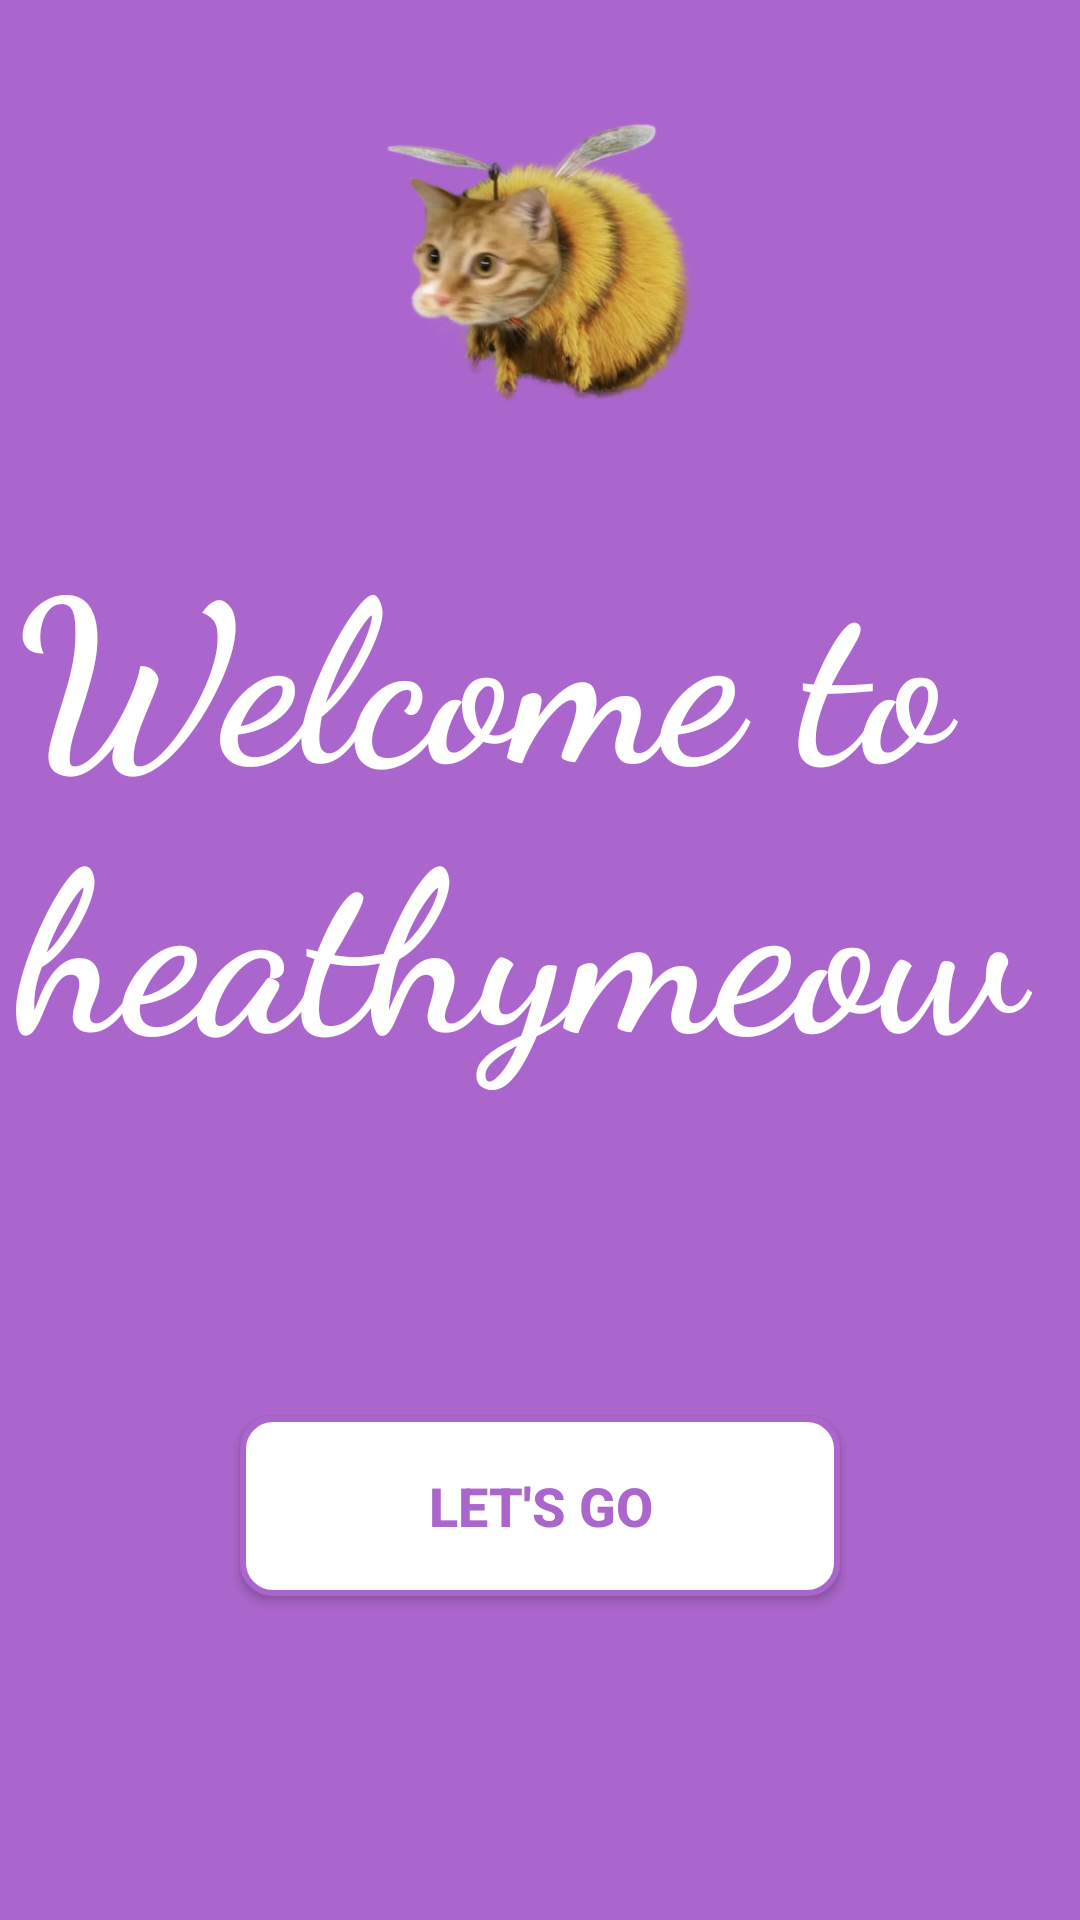

Android layout source for this screen:
<!-- AndroidManifest.xml: application theme Theme.TranThaiNgocDo_63133716 -->
<!-- res/layout/activity_main.xml -->
<?xml version="1.0" encoding="utf-8"?>
<androidx.constraintlayout.widget.ConstraintLayout xmlns:android="http://schemas.android.com/apk/res/android"
    xmlns:app="http://schemas.android.com/apk/res-auto"
    xmlns:tools="http://schemas.android.com/tools"
    android:layout_width="match_parent"
    android:layout_height="match_parent"
    android:background="@android:color/holo_purple"
    tools:context=".MainActivity">



    <TextView
        android:id="@+id/textView"
        android:layout_width="350dp"
        android:layout_height="wrap_content"
        android:fontFamily="cursive"
        android:text="Welcome to heathymeow"
        android:textColor="@color/white"
        android:textSize="75sp"
        android:textStyle="bold"
        app:layout_constraintEnd_toEndOf="parent"
        app:layout_constraintStart_toStartOf="parent"
        app:layout_constraintTop_toBottomOf="@+id/imageView2" />

    <ImageView
        android:id="@+id/imageView2"
        android:layout_width="150dp"
        android:layout_height="150dp"
        android:layout_marginTop="20dp"
        app:layout_constraintEnd_toEndOf="parent"
        app:layout_constraintStart_toStartOf="parent"
        app:layout_constraintTop_toTopOf="parent"
        app:srcCompat="@drawable/logo" />

    <Button
        android:id="@+id/btnLogin"
        android:layout_width="200dp"
        android:layout_height="60dp"
        android:layout_margin="32dp"
        android:background="@drawable/btn_bg1"
        android:text="Let's Go"
        android:textStyle="bold"
        android:textColor="@android:color/holo_purple"
        android:textSize="18sp"
        app:backgroundTint="@null"
        app:layout_constraintBottom_toBottomOf="parent"
        app:layout_constraintEnd_toEndOf="parent"
        app:layout_constraintStart_toStartOf="parent"
        app:layout_constraintTop_toBottomOf="@+id/textView" />



</androidx.constraintlayout.widget.ConstraintLayout>
<!-- resources referenced by this layout -->
<resources>
  <!-- drawable btn_bg1 (drawable) -->
  <?xml version="1.0" encoding="utf-8"?>
  <selector xmlns:android="http://schemas.android.com/apk/res/android">
      <item>
          <shape android:shape="rectangle">
  
              <solid android:color="@color/white"></solid>
              <corners android:radius="10dp"></corners>
              <stroke android:width="2dp" android:color="@android:color/holo_purple"></stroke>
          </shape>
      </item>
  </selector>
  <!-- drawable logo: png bitmap (drawable, 238254 bytes) -->
  <style name="Theme.TranThaiNgocDo_63133716" parent="Base.Theme.TranThaiNgocDo_63133716" />
  <style name="Base.Theme.TranThaiNgocDo_63133716" parent="Theme.Material3.DayNight.NoActionBar">
          
          
      </style>
  <!-- not gathered from this repository: default colours our renderer supplied (Android Studio template values) -->
  <color name="white">#FFFFFFFF</color>
</resources>
